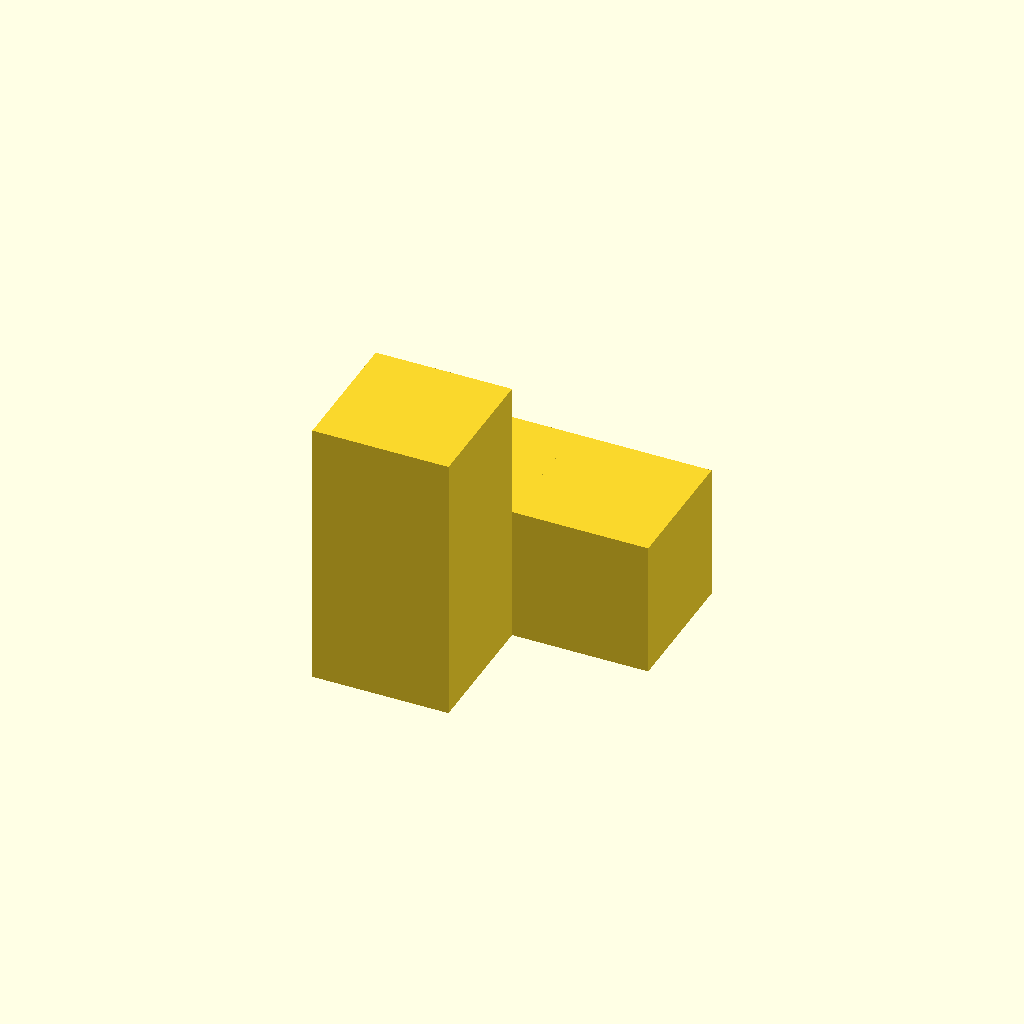
Cell 1 — every parameter at its default value.
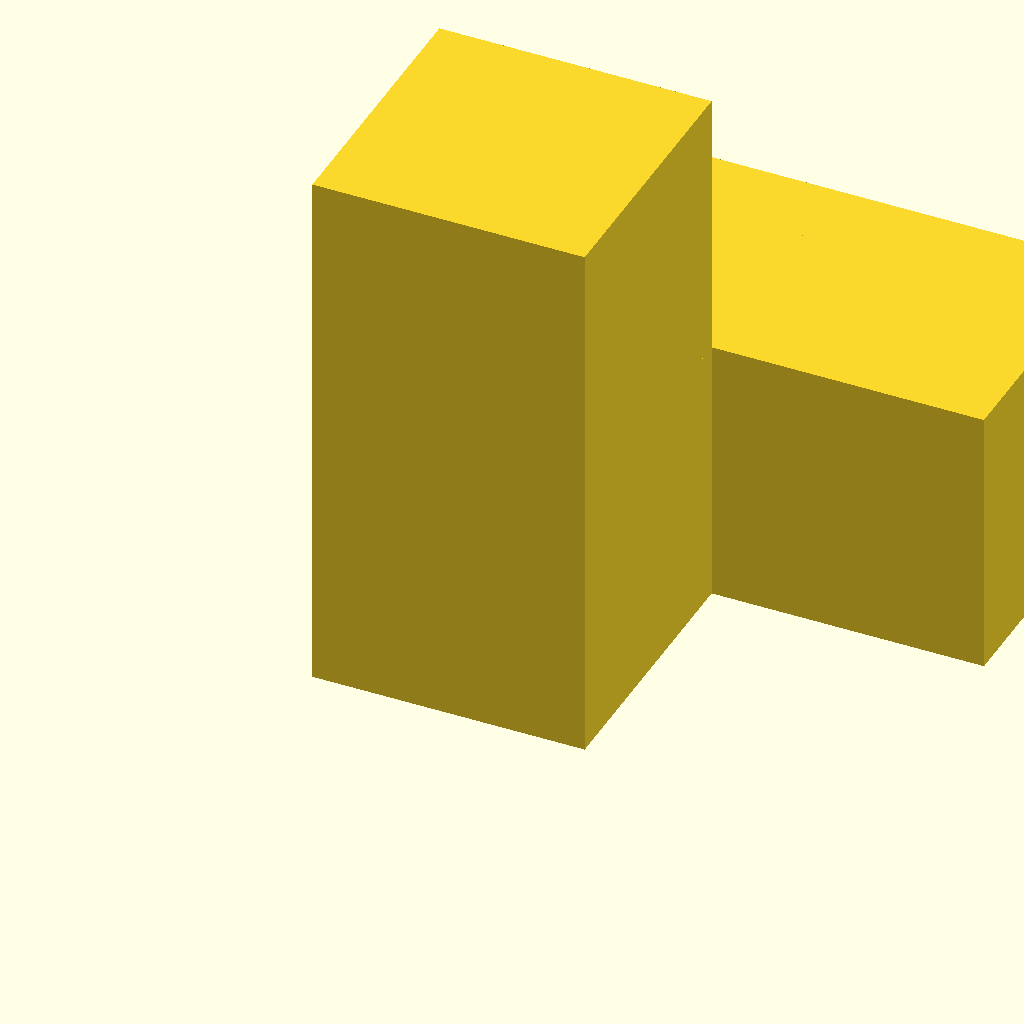
Cell 2: unit = 30 (everything else at default).
One fixed orthographic camera (rotation 55°, 0°, 25°; colour scheme Cornfield) for every cell.
OpenSCAD source file public/downloads/pieces/fongo-piece-10-red.scad:
// Fongo piece 10: Tripod. GPL-3.0; see README.txt.
// All cube positions derive from the canonical catalogue. z points up.
unit = 15; // mm, scale all pieces AND cards together
positions = [[0,0,0],[0,0,1],[0,1,0],[1,1,0]];
union() { for (p = positions) translate(p * unit) cube([unit, unit, unit]); }
Parameter table extracted from the source (name, type, default, range or options):
unit: number, default 15
